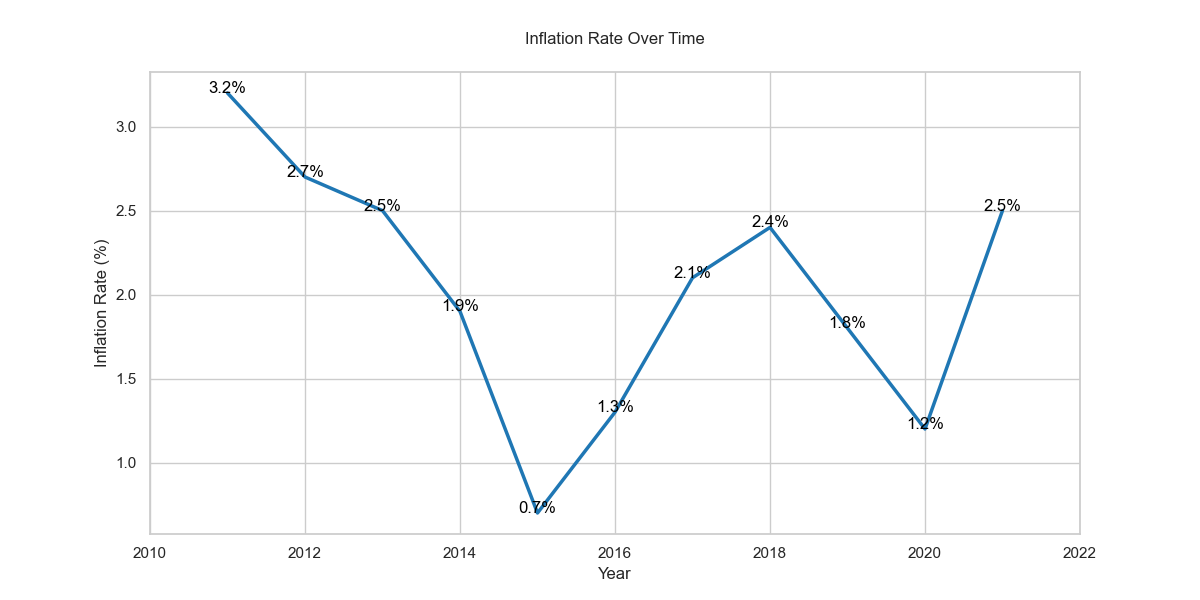

The file beside this chart, header and first rows:
Year, Inflation Rate (%)
2011, 3.2
2012, 2.7
2013, 2.5
2014, 1.9
2015, 0.7
2016, 1.3
2017, 2.1
2018, 2.4
2019, 1.8
2020, 1.2
2021, 2.5
